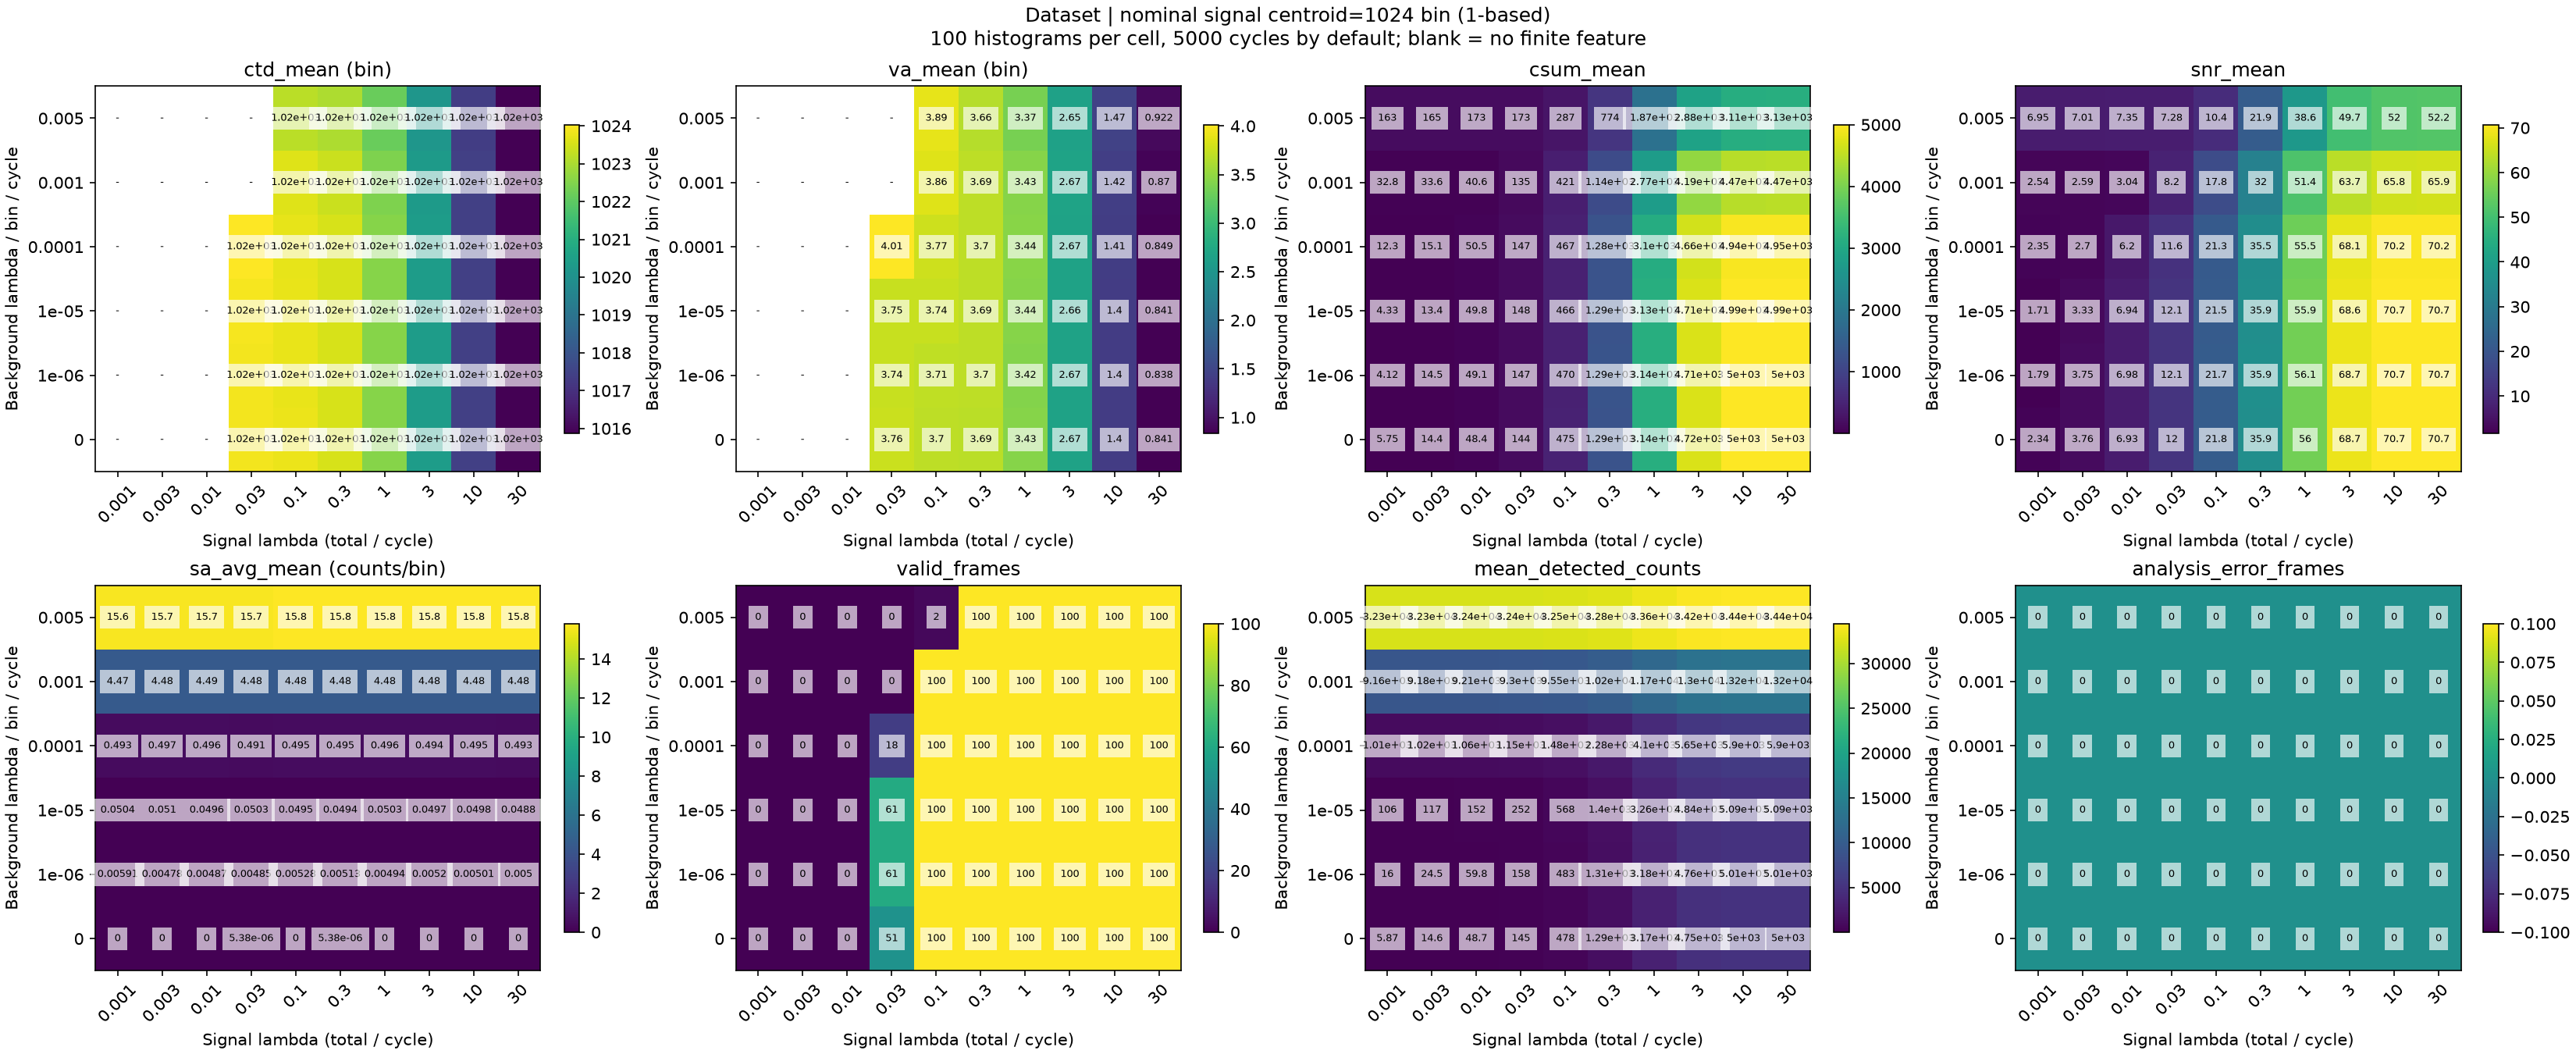

The data file committed next to this chart (first rows):
nominal_centroid_bin, y_background_index, x_signal_index, signal_lambda, background_lambda, expected_signal_photons_per_histogram, expected_background_photons_per_bin_per_…, frames, valid_frames, analysis_error_frames, ctd_mean, va_mean, csum_mean, snr_mean, sa_avg_mean, ctd_finite_frames, va_finite_frames, csum_finite_frames, snr_finite_frames, sa_avg_finite_frames, mean_detected_counts, max_conditional_detection_probability
1024, 0, 0, 0.001, 0.0, 5.0, 0.0, 100, 0, 0, , , 5.75, 2.339, 0.0, 0, 0, 100, 100, 100, 5.87, 7.898828454642929e-05
1024, 0, 1, 0.003, 0.0, 15.0, 0.0, 100, 0, 0, , , 14.39, 3.759, 0.0, 0, 0, 100, 100, 100, 14.63, 0.0002369
1024, 0, 2, 0.01, 0.0, 50.0, 0.0, 100, 0, 0, , , 48.36, 6.933, 0.0, 0, 0, 100, 100, 100, 48.74, 0.0007896
1024, 0, 3, 0.03, 0.0, 150.0, 0.0, 100, 51, 0, 1024, 3.757, 144.2, 11.99, 5.382131324004305e-06, 51, 51, 100, 100, 100, 145.1, 0.002367
1024, 0, 4, 0.1, 0.0, 500.0, 0.0, 100, 100, 0, 1024, 3.699, 475.1, 21.79, 0.0, 100, 100, 100, 100, 100, 477.6, 0.007868
1024, 0, 5, 0.3, 0.0, 1500, 0.0, 100, 100, 0, 1024, 3.69, 1286, 35.86, 5.382131324004305e-06, 100, 100, 100, 100, 100, 1292, 0.02342
1024, 0, 6, 1.0, 0.0, 5000, 0.0, 100, 100, 0, 1023, 3.434, 3141, 56.04, 0.0, 100, 100, 100, 100, 100, 3167, 0.07595
1024, 0, 7, 3.0, 0.0, 15000, 0.0, 100, 100, 0, 1020, 2.671, 4716, 68.67, 0.0, 100, 100, 100, 100, 100, 4750, 0.211
1024, 0, 8, 10.0, 0.0, 50000, 0.0, 100, 100, 0, 1017, 1.401, 4999, 70.71, 0.0, 100, 100, 100, 100, 100, 5000, 0.5461
1024, 0, 9, 30.0, 0.0, 150000, 0.0, 100, 100, 0, 1016, 0.8411, 5000, 70.71, 0.0, 100, 100, 100, 100, 100, 5000, 0.9065
1024, 1, 0, 0.001, 1e-06, 5.0, 0.005, 100, 0, 0, , , 4.121, 1.789, 0.005914, 0, 0, 100, 100, 100, 15.98, 7.99882050581844e-05
1024, 1, 1, 0.003, 1e-06, 15.0, 0.005, 100, 0, 0, , , 14.52, 3.746, 0.004779, 0, 0, 100, 100, 100, 24.54, 0.0002379
1024, 1, 2, 0.01, 1e-06, 50.0, 0.005, 100, 0, 0, , , 49.09, 6.975, 0.004865, 0, 0, 100, 100, 100, 59.83, 0.0007906
1024, 1, 3, 0.03, 1e-06, 150.0, 0.005, 100, 61, 0, 1024, 3.743, 147, 12.11, 0.004855, 61, 61, 100, 100, 100, 158.0, 0.002368
1024, 1, 4, 0.1, 1e-06, 500.0, 0.005, 100, 100, 0, 1024, 3.709, 469.9, 21.67, 0.00528, 100, 100, 100, 100, 100, 483.1, 0.007869
1024, 1, 5, 0.3, 1e-06, 1500, 0.005, 100, 100, 0, 1024, 3.697, 1292, 35.94, 0.005129, 100, 100, 100, 100, 100, 1307, 0.02342
1024, 1, 6, 1.0, 1e-06, 5000, 0.005, 100, 100, 0, 1023, 3.424, 3145, 56.08, 0.004935, 100, 100, 100, 100, 100, 3181, 0.07595
1024, 1, 7, 3.0, 1e-06, 15000, 0.005, 100, 100, 0, 1020, 2.671, 4715, 68.66, 0.005205, 100, 100, 100, 100, 100, 4759, 0.211
1024, 1, 8, 10.0, 1e-06, 50000, 0.005, 100, 100, 0, 1017, 1.402, 4999, 70.7, 0.005011, 100, 100, 100, 100, 100, 5009, 0.5461
1024, 1, 9, 30.0, 1e-06, 150000, 0.005, 100, 100, 0, 1016, 0.8381, 4999, 70.71, 0.005, 100, 100, 100, 100, 100, 5009, 0.9065
1024, 2, 0, 0.001, 1e-05, 5.0, 0.05, 100, 0, 0, , , 4.332, 1.706, 0.05038, 0, 0, 100, 100, 100, 106.1, 8.89874446676999e-05
1024, 2, 1, 0.003, 1e-05, 15.0, 0.05, 100, 0, 0, , , 13.43, 3.332, 0.05102, 0, 0, 100, 100, 100, 116.9, 0.0002469
1024, 2, 2, 0.01, 1e-05, 50.0, 0.05, 100, 0, 0, , , 49.83, 6.937, 0.04959, 0, 0, 100, 100, 100, 151.6, 0.0007996
1024, 2, 3, 0.03, 1e-05, 150.0, 0.05, 100, 61, 0, 1024, 3.748, 148.3, 12.11, 0.05032, 61, 61, 100, 100, 100, 251.9, 0.002377
1024, 2, 4, 0.1, 1e-05, 500.0, 0.05, 100, 100, 0, 1024, 3.741, 465.8, 21.54, 0.04948, 100, 100, 100, 100, 100, 568.5, 0.007878
1024, 2, 5, 0.3, 1e-05, 1500, 0.05, 100, 100, 0, 1024, 3.692, 1291, 35.9, 0.04945, 100, 100, 100, 100, 100, 1396, 0.02343
1024, 2, 6, 1.0, 1e-05, 5000, 0.05, 100, 100, 0, 1023, 3.441, 3128, 55.92, 0.05027, 100, 100, 100, 100, 100, 3257, 0.07596
1024, 2, 7, 3.0, 1e-05, 15000, 0.05, 100, 100, 0, 1020, 2.664, 4714, 68.65, 0.04967, 100, 100, 100, 100, 100, 4844, 0.211
1024, 2, 8, 10.0, 1e-05, 50000, 0.05, 100, 100, 0, 1017, 1.405, 4994, 70.66, 0.04981, 100, 100, 100, 100, 100, 5090, 0.5461
1024, 2, 9, 30.0, 1e-05, 150000, 0.05, 100, 100, 0, 1016, 0.8414, 4995, 70.66, 0.04885, 100, 100, 100, 100, 100, 5089, 0.9065
1024, 3, 0, 0.001, 0.0001, 5.0, 0.5, 100, 0, 0, , , 12.29, 2.349, 0.4934, 0, 0, 100, 100, 100, 1015, 0.000179
1024, 3, 1, 0.003, 0.0001, 15.0, 0.5, 100, 0, 0, , , 15.05, 2.701, 0.4975, 0, 0, 100, 100, 100, 1025, 0.0003369
1024, 3, 2, 0.01, 0.0001, 50.0, 0.5, 100, 0, 0, , , 50.53, 6.197, 0.4958, 0, 0, 100, 100, 100, 1062, 0.0008895
1024, 3, 3, 0.03, 0.0001, 150.0, 0.5, 100, 18, 0, 1024, 4.014, 147.3, 11.56, 0.4911, 18, 18, 100, 100, 100, 1151, 0.002467
1024, 3, 4, 0.1, 0.0001, 500.0, 0.5, 100, 100, 0, 1024, 3.774, 466.9, 21.27, 0.4953, 100, 100, 100, 100, 100, 1480, 0.007967
1024, 3, 5, 0.3, 0.0001, 1500, 0.5, 100, 100, 0, 1024, 3.702, 1278, 35.54, 0.4954, 100, 100, 100, 100, 100, 2280, 0.02352
1024, 3, 6, 1.0, 0.0001, 5000, 0.5, 100, 100, 0, 1023, 3.444, 3095, 55.5, 0.4962, 100, 100, 100, 100, 100, 4101, 0.07604
1024, 3, 7, 3.0, 0.0001, 15000, 0.5, 100, 100, 0, 1020, 2.669, 4658, 68.14, 0.4944, 100, 100, 100, 100, 100, 5654, 0.2111
1024, 3, 8, 10.0, 0.0001, 50000, 0.5, 100, 100, 0, 1017, 1.411, 4943, 70.2, 0.4954, 100, 100, 100, 100, 100, 5904, 0.5462
1024, 3, 9, 30.0, 0.0001, 150000, 0.5, 100, 100, 0, 1016, 0.8495, 4947, 70.23, 0.4927, 100, 100, 100, 100, 100, 5902, 0.9065
1024, 4, 0, 0.001, 0.001, 5.0, 5.0, 100, 0, 0, , , 32.76, 2.54, 4.469, 0, 0, 100, 100, 100, 9162, 0.001078
1024, 4, 1, 0.003, 0.001, 15.0, 5.0, 100, 0, 0, , , 33.64, 2.593, 4.479, 0, 0, 100, 100, 100, 9179, 0.001236
1024, 4, 2, 0.01, 0.001, 50.0, 5.0, 100, 0, 0, , , 40.64, 3.041, 4.492, 0, 0, 100, 100, 100, 9214, 0.001788
1024, 4, 3, 0.03, 0.001, 150.0, 5.0, 100, 0, 0, , , 135, 8.202, 4.485, 0, 0, 100, 100, 100, 9298, 0.003364
1024, 4, 4, 0.1, 0.001, 500.0, 5.0, 100, 100, 0, 1024, 3.856, 420.7, 17.85, 4.481, 100, 100, 100, 100, 100, 9551, 0.00886
1024, 4, 5, 0.3, 0.001, 1500, 5.0, 100, 100, 0, 1023, 3.692, 1142, 31.96, 4.483, 100, 100, 100, 100, 100, 10211, 0.02439
1024, 4, 6, 1.0, 0.001, 5000, 5.0, 100, 100, 0, 1022, 3.433, 2768, 51.38, 4.479, 100, 100, 100, 100, 100, 11687, 0.07688
1024, 4, 7, 3.0, 0.001, 15000, 5.0, 100, 100, 0, 1020, 2.674, 4185, 63.68, 4.485, 100, 100, 100, 100, 100, 12979, 0.2118
1024, 4, 8, 10.0, 0.001, 50000, 5.0, 100, 100, 0, 1017, 1.423, 4466, 65.84, 4.482, 100, 100, 100, 100, 100, 13210, 0.5466
1024, 4, 9, 30.0, 0.001, 150000, 5.0, 100, 100, 0, 1016, 0.8699, 4474, 65.91, 4.48, 100, 100, 100, 100, 100, 13222, 0.9066
1024, 5, 0, 0.001, 0.005, 5.0, 25.0, 100, 0, 0, , , 162.5, 6.949, 15.65, 0, 0, 100, 100, 100, 32312, 0.005066
1024, 5, 1, 0.003, 0.005, 15.0, 25.0, 100, 0, 0, , , 165.2, 7.014, 15.65, 0, 0, 100, 100, 100, 32311, 0.005223
1024, 5, 2, 0.01, 0.005, 50.0, 25.0, 100, 0, 0, , , 172.7, 7.354, 15.65, 0, 0, 100, 100, 100, 32352, 0.005773
1024, 5, 3, 0.03, 0.005, 150.0, 25.0, 100, 0, 0, , , 172.9, 7.277, 15.67, 0, 0, 100, 100, 100, 32362, 0.007343
1024, 5, 4, 0.1, 0.005, 500.0, 25.0, 100, 2, 0, 1023, 3.891, 287.2, 10.4, 15.79, 2, 2, 100, 100, 100, 32494, 0.01282
1024, 5, 5, 0.3, 0.005, 1500, 25.0, 100, 100, 0, 1023, 3.662, 774, 21.91, 15.78, 100, 100, 100, 100, 100, 32800, 0.02829
1024, 5, 6, 1.0, 0.005, 5000, 25.0, 100, 100, 0, 1022, 3.366, 1865, 38.56, 15.8, 100, 100, 100, 100, 100, 33569, 0.08056
1024, 5, 7, 3.0, 0.005, 15000, 25.0, 100, 100, 0, 1020, 2.651, 2876, 49.69, 15.79, 100, 100, 100, 100, 100, 34209, 0.2149
1024, 5, 8, 10.0, 0.005, 50000, 25.0, 100, 100, 0, 1017, 1.465, 3111, 51.96, 15.79, 100, 100, 100, 100, 100, 34380, 0.5484
1024, 5, 9, 30.0, 0.005, 150000, 25.0, 100, 100, 0, 1016, 0.9218, 3134, 52.18, 15.79, 100, 100, 100, 100, 100, 34433, 0.907
